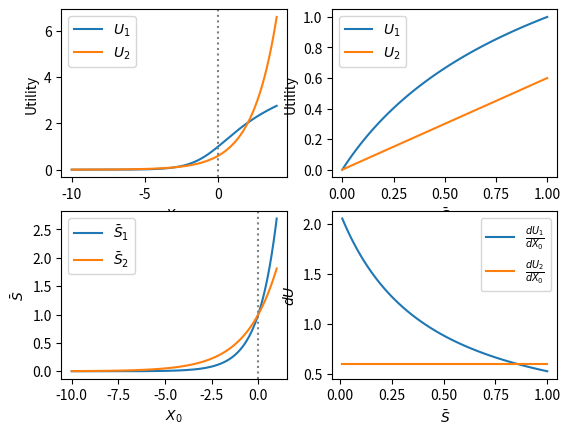

This chart was generated by the following Python code:
import numpy as np
import matplotlib.pyplot as plt

"""
Utility function:
U_i(S_bar) is concave increasing
Group index i < j ==> U_i(S) > U_j(S) and dU_i/dS > dU_j/dS for all S
"""


def U(a, S_bar):
    """
    U_i = a * sqrt(S_bar)
    """
    return a * np.sqrt(S_bar)


def f2(S):
    return S * 0.6


def f1(S):
    return np.log2(np.log2(S + 1) + 1)


def df(S, U):
    ret = [(U[i] - U[i - 1]) / (S[i] - S[i - 1]) for i in range(1, len(U))]
    return ret


def concave_function_comparison():
    S_low, S_high, S_step = 0, 1, 0.01
    S_range = np.arange(S_low, S_high + S_step, S_step)
    U1 = [f1(S) for S in S_range]
    U2 = [f2(S) for S in S_range]
    fig = plt.figure()
    ax1 = fig.add_subplot()
    ax1.plot(S_range, U1, label=rf'$U_1$')
    ax1.plot(S_range, U2, label=rf'$U_2$')
    ax1.legend()
    plt.show()
    return


def U_vs_X0():
    X_low, X_high, X_step = -10, 4, 0.01
    X_range = np.arange(X_low, X_high + X_step, X_step)
    k1 = 1
    k2 = 0.6
    S1 = [np.exp(k1 * X) for X in X_range]
    S2 = [np.exp(k2 * X) for X in X_range]
    U1 = [f1(S) for S in S1]
    U2 = [f2(S) for S in S2]
    fig = plt.figure()
    ax1 = fig.add_subplot(221)
    ax1.plot(X_range, U1, label=rf'$U_1$')
    ax1.plot(X_range, U2, label=rf'$U_2$')
    ax1.axvline(0, color='grey', linestyle=':')
    ax1.set_xlabel(rf'$X_0$')
    ax1.set_ylabel('Utility')
    ax1.legend()

    S_low, S_high, S_step = 0, 1, 0.01
    S_range = np.arange(S_low, S_high + S_step, S_step)
    U1 = [f1(S) for S in S_range]
    U2 = [f2(S) for S in S_range]
    ax2 = fig.add_subplot(222)
    ax2.plot(S_range, U1, label=rf'$U_1$')
    ax2.plot(S_range, U2, label=rf'$U_2$')
    ax2.set_xlabel(r'$\bar{S}$')
    ax2.set_ylabel('Utility')
    ax2.legend()

    ax3 = fig.add_subplot(223)
    X_range = np.arange(X_low, 1, X_step)
    ax3.plot(X_range, [np.exp(k1 * X) for X in X_range], label=r'$\bar{S}_1$')
    ax3.plot(X_range, [np.exp(k2 * X) for X in X_range], label=r'$\bar{S}_2$')
    ax3.axvline(0, color='grey', linestyle=':')
    ax3.set_ylabel(r'$\bar{S}$')
    ax3.set_xlabel(r'$X_0$')
    ax3.legend()
    plt.show()

    ax4 = fig.add_subplot(224)
    ax4.plot(S_range[1:], df(S_range, U1), label=r'$\frac{dU_1}{dX_0}$')
    ax4.plot(S_range[1:], df(S_range, U2), label=r'$\frac{dU_2}{dX_0}$')
    ax4.set_xlabel(r'$\bar{S}$')
    ax4.set_ylabel(r'$dU$')
    ax4.legend()

    return


def main():
    U_vs_X0()
    # concave_function_comparison()


if __name__ == '__main__':
    main()
